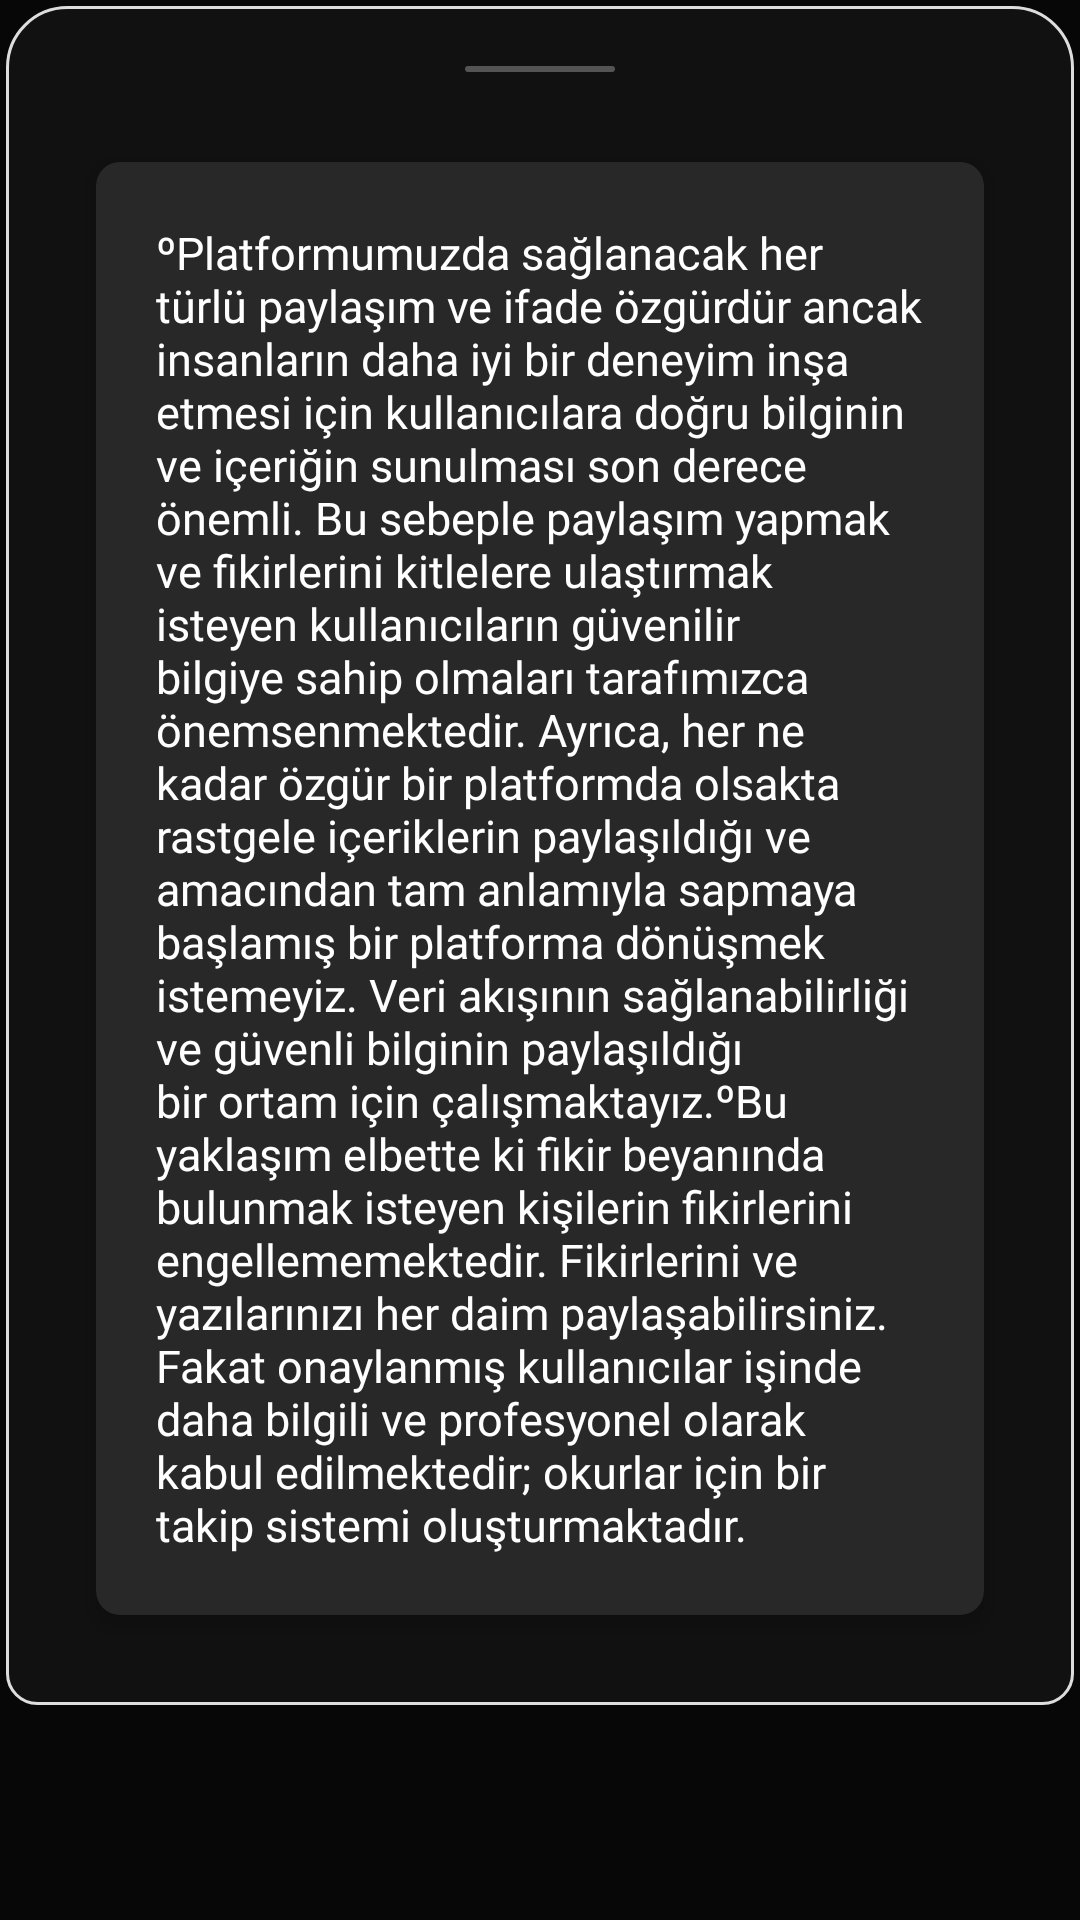

Layout XML and referenced resources for this Android screen:
<!-- AndroidManifest.xml: application theme Theme.MakalePaylas -->
<!-- res/layout/info_bottom_sheet_dialog.xml -->
<?xml version="1.0" encoding="utf-8"?>
<LinearLayout
    xmlns:android="http://schemas.android.com/apk/res/android"
    xmlns:app="http://schemas.android.com/apk/res-auto"
    android:layout_width="match_parent"
    android:layout_height="wrap_content"
    android:gravity="center_horizontal"
    android:background="#070707">

    <androidx.constraintlayout.widget.ConstraintLayout
        android:layout_width="match_parent"
        android:layout_height="wrap_content"
        android:gravity="center_horizontal"
        android:orientation="vertical"
        android:layout_marginHorizontal="2dp"
        android:layout_marginTop="2dp"
        android:background="@drawable/bottom_sheet_background">

        <View
            android:id="@+id/view5"
            android:layout_width="50dp"
            android:layout_height="2dp"
            android:layout_marginTop="20dp"
            android:background="@drawable/light_view_item"
            app:layout_constraintEnd_toEndOf="parent"
            app:layout_constraintStart_toStartOf="parent"
            app:layout_constraintTop_toTopOf="parent" />

        <FrameLayout
            android:id="@+id/frameLayout2"
            android:layout_width="match_parent"
            android:layout_height="wrap_content"
            android:layout_marginStart="30dp"
            android:layout_marginTop="30dp"
            android:layout_marginEnd="30dp"
            android:layout_marginBottom="30dp"
            android:background="@drawable/fun_buttons"
            android:elevation="4dp"
            android:gravity="center_horizontal"
            android:maxWidth="350dp"
            app:layout_constraintBottom_toBottomOf="parent"
            app:layout_constraintEnd_toEndOf="parent"
            app:layout_constraintStart_toStartOf="parent"
            app:layout_constraintTop_toBottomOf="@+id/view5">

            <ScrollView
                android:layout_width="wrap_content"
                android:layout_height="wrap_content">

                <TextView
                    android:layout_width="wrap_content"
                    android:layout_height="wrap_content"
                    android:fontFamily="@font/kanit_regular"
                    android:textAlignment="viewStart"
                    android:textAllCaps="false"
                    android:textColor="@color/white"
                    android:textSize="15sp"
                    android:text="@string/kullanici_aydinlatma_metni"
                    android:padding="20dp"/>

            </ScrollView>
        </FrameLayout>
    </androidx.constraintlayout.widget.ConstraintLayout>
</LinearLayout>
<!-- resources referenced by this layout -->
<resources>
  <color name="white">#FFFFFFFF</color>
  <!-- drawable bottom_sheet_background (drawable) -->
  <?xml version="1.0" encoding="utf-8"?>
  <selector xmlns:android="http://schemas.android.com/apk/res/android">
      <item>
          <shape>
              <stroke android:width="1dp" android:color="@color/outline"/>
              <corners android:topLeftRadius="20dp" android:topRightRadius="20dp" android:bottomLeftRadius="10dp" android:bottomRightRadius="10dp"/>
              <solid android:color="@color/background_colour"/>
          </shape>
      </item>
  </selector>
  <!-- drawable fun_buttons (drawable) -->
  <?xml version="1.0" encoding="utf-8"?>
  <selector xmlns:android="http://schemas.android.com/apk/res/android">
      <item>
          <shape>
              <solid android:color="@color/fun_buttons"/>
              <corners android:radius="8dp"/>
              <size android:width="38dp" android:height="38dp"/>
          </shape>
      </item>
  </selector>
  <!-- drawable light_view_item (drawable) -->
  <?xml version="1.0" encoding="utf-8"?>
  <selector xmlns:android="http://schemas.android.com/apk/res/android">
      <item>
          <shape>
              <solid android:color="@color/light_view_item"/>
              <corners android:radius="10dp"/>
              <size android:width="107dp" android:height="38dp"/>
          </shape>
      </item>
  </selector>
  <string name="kullanici_aydinlatma_metni"> ºPlatformumuzda sağlanacak her türlü paylaşım ve ifade özgürdür ancak insanların
      daha iyi bir deneyim inşa etmesi için kullanıcılara doğru bilginin ve içeriğin sunulması son derece önemli. Bu sebeple
      paylaşım yapmak ve fikirlerini kitlelere ulaştırmak isteyen kullanıcıların güvenilir bilgiye sahip olmaları tarafımızca
      önemsenmektedir. Ayrıca, her ne kadar özgür bir platformda olsakta rastgele içeriklerin paylaşıldığı ve amacından tam
      anlamıyla sapmaya başlamış bir platforma dönüşmek istemeyiz. Veri akışının sağlanabilirliği ve güvenli bilginin paylaşıldığı
      bir ortam için çalışmaktayız.ºBu yaklaşım elbette ki fikir beyanında bulunmak isteyen kişilerin fikirlerini engellememektedir.
      Fikirlerini ve yazılarınızı her daim paylaşabilirsiniz. Fakat onaylanmış kullanıcılar işinde daha bilgili ve profesyonel
      olarak kabul edilmektedir; okurlar için bir takip sistemi oluşturmaktadır.</string>
  <style name="Theme.MakalePaylas" parent="Base.Theme.MakalePaylas" />
  <color name="outline">#DDDDDD</color>
  <color name="background_colour">#111111</color>
  <color name="fun_buttons">#282828</color>
  <color name="light_view_item">#545454</color>
  <style name="Base.Theme.MakalePaylas" parent="Theme.AppCompat.DayNight.NoActionBar">
          
          
      </style>
</resources>
